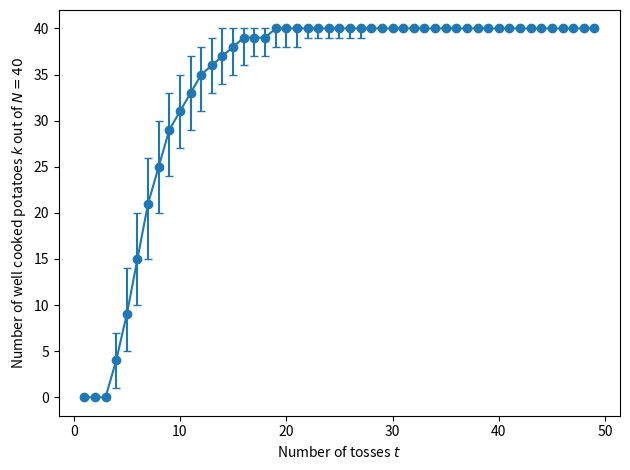

Write Python code to recreate this figure.
#!/usr/bin/env python

import argparse
import matplotlib.pyplot as plt
import math
import numpy as np
from scipy.stats import binom

def main():
    parser = argparse.ArgumentParser()
    parser.add_argument('--out', type=str, default=None, help='output plot')
    args = parser.parse_args()

    out = args.out

    N = 40
    t = np.arange(1, 50)

    Pt = 1 \
        - 4 * (3/4)**t \
        + 6 * (1/2)**t \
        - 4 * (1/4)**t

    median = binom.median(N, Pt)
    lo = binom.ppf(0.05, N, Pt)
    hi = binom.ppf(0.95, N, Pt)

    fig, ax = plt.subplots()
    ax.errorbar(t, median, yerr=np.stack((median-lo, hi-median)), capsize=3, fmt='-o', clip_on=False)
    ax.set_xlabel(r'Number of tosses $t$')
    ax.set_ylabel(r'Number of well cooked potatoes $k$ out of $N={}$'.format(N))
    plt.tight_layout()
    if out is None:
        plt.show()
    else:
        plt.savefig(out)


if __name__ == '__main__':
    main()
